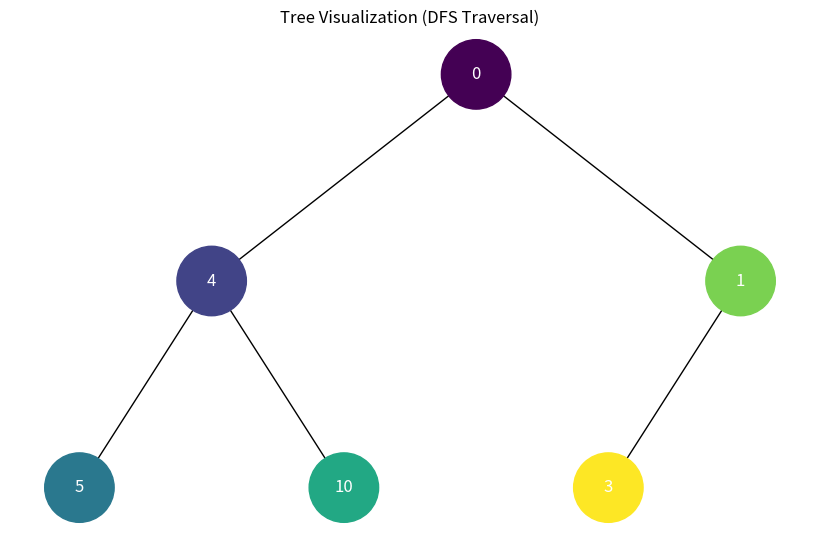
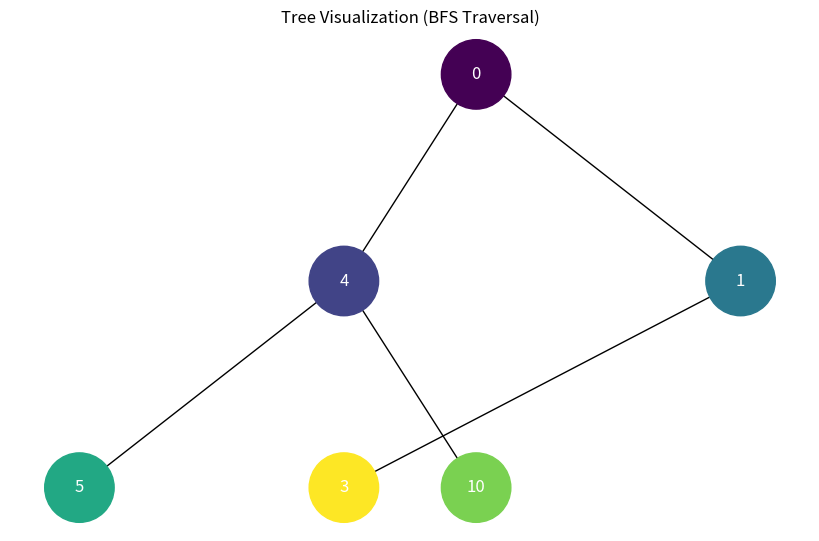

Write the Python code that produced these figures, in order.
import uuid
import networkx as nx
import matplotlib.pyplot as plt

class Node:
    def __init__(self, key):
        self.left = None
        self.right = None
        self.val = key
        self.id = str(uuid.uuid4())  

def add_edges(graph, node, pos, x=0, y=0, layer=1):
    if node is not None:
        graph.add_node(node.id, label=node.val)  
        if node.left:
            graph.add_edge(node.id, node.left.id)
            l = x - 1 / 2 ** layer
            pos[node.left.id] = (l, y - 1)
            l = add_edges(graph, node.left, pos, x=l, y=y - 1, layer=layer + 1)
        if node.right:
            graph.add_edge(node.id, node.right.id)
            r = x + 1 / 2 ** layer
            pos[node.right.id] = (r, y - 1)
            r = add_edges(graph, node.right, pos, x=r, y=y - 1, layer=layer + 1)
    return graph

def draw_tree(tree_root, traversal='dfs'):
    tree = nx.DiGraph()
    pos = {tree_root.id: (0, 0)}

    if traversal == 'dfs':
        dfs_traversal(tree, tree_root, pos)
    elif traversal == 'bfs':
        bfs_traversal(tree, tree_root, pos)
    else:
        raise ValueError("Invalid traversal type. Choose 'dfs' or 'bfs'.")

    labels = {node[0]: node[1]['label'] for node in tree.nodes(data=True)} 

    plt.figure(figsize=(8, 5))
    nx.draw(tree, pos=pos, labels=labels, arrows=False, node_size=2500, node_color=range(len(tree.nodes())), font_color='white')  # Set font_color to white
    plt.title(f"Tree Visualization ({traversal.upper()} Traversal)")
    plt.show()

def dfs_traversal(graph, node, pos, x=0, y=0, layer=1):
    if node is not None:
        graph.add_node(node.id, label=node.val)
        if node.left:
            graph.add_edge(node.id, node.left.id)
            l = x - 1 / 2 ** layer
            pos[node.left.id] = (l, y - 1)
            dfs_traversal(graph, node.left, pos, x=l, y=y - 1, layer=layer + 1)
        if node.right:
            graph.add_edge(node.id, node.right.id)
            r = x + 1 / 2 ** layer
            pos[node.right.id] = (r, y - 1)
            dfs_traversal(graph, node.right, pos, x=r, y=y - 1, layer=layer + 1)

def bfs_traversal(graph, root, pos):
    queue = [(root, 0, 0)]
    visited = set()
    level_width = {}  
    while queue:
        node, x, y = queue.pop(0)
        if node not in visited:
            visited.add(node)
            graph.add_node(node.id, label=node.val)
            if node.left:
                graph.add_edge(node.id, node.left.id)
                queue.append((node.left, x - 1, y - 1))
                level_width[y - 1] = level_width.get(y - 1, 0) + 1
                pos[node.left.id] = (x - level_width[y - 1] * 0.5, y - 1)
            if node.right:
                graph.add_edge(node.id, node.right.id)
                queue.append((node.right, x + 1, y - 1))
                level_width[y - 1] = level_width.get(y - 1, 0) + 1
                pos[node.right.id] = (x + level_width[y - 1] * 0.5, y - 1)

root = Node(0)
root.left = Node(4)
root.left.left = Node(5)
root.left.right = Node(10)
root.right = Node(1)
root.right.left = Node(3)

draw_tree(root, traversal='dfs')

draw_tree(root, traversal='bfs')
